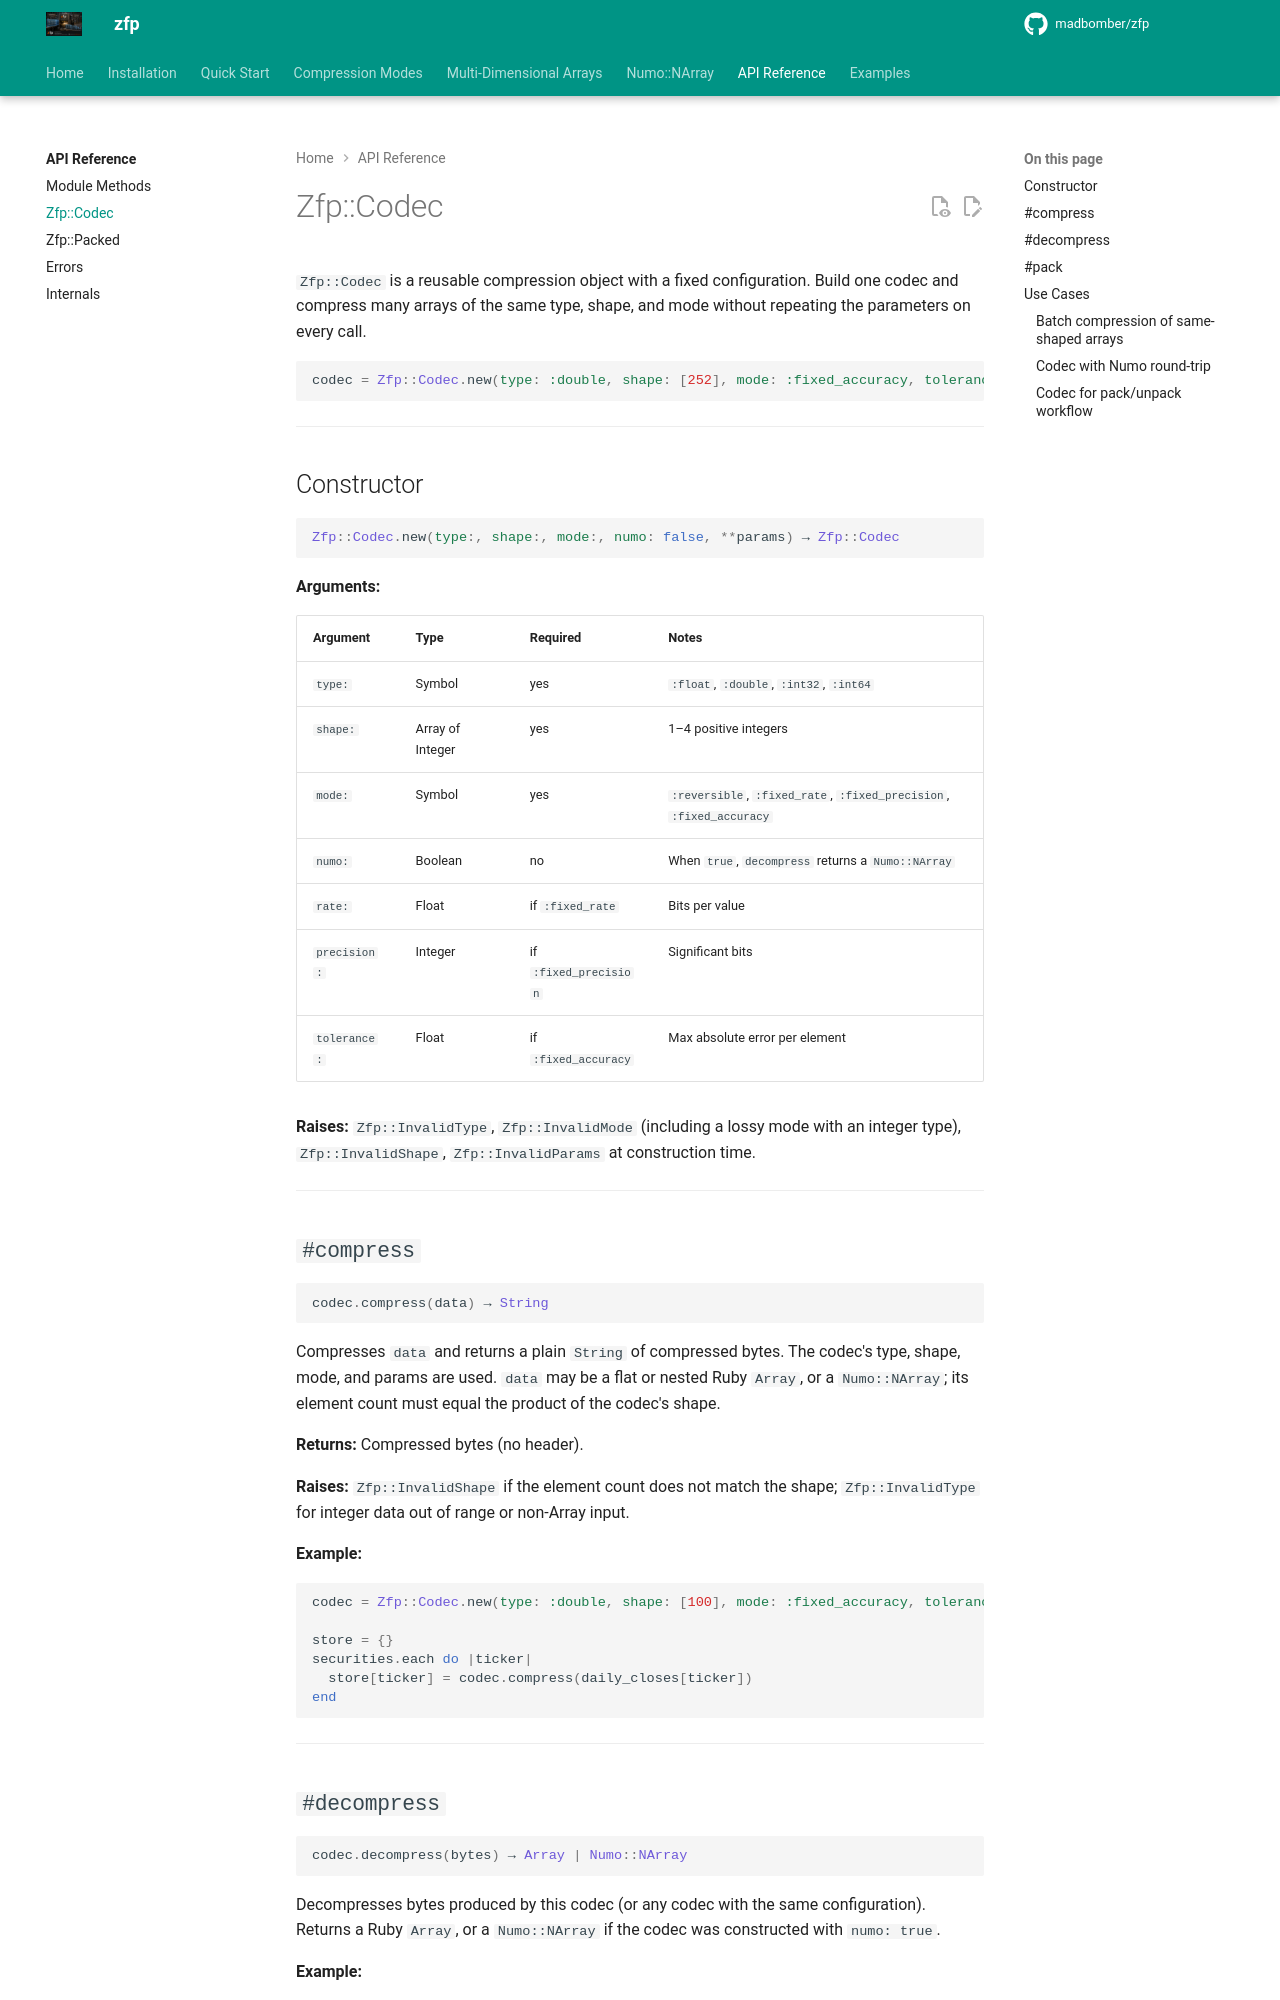

repository: MadBomber/zfp · page: api/codec/index.html · generator: mkdocs

# Zfp::Codec

`Zfp::Codec` is a reusable compression object with a fixed configuration. Build one codec and compress many arrays of the same type, shape, and mode without repeating the parameters on every call.

```ruby
codec = Zfp::Codec.new(type: :double, shape: [252], mode: :fixed_accuracy, tolerance: 0.001)
```

---

## Constructor

```ruby
Zfp::Codec.new(type:, shape:, mode:, numo: false, **params) → Zfp::Codec
```

**Arguments:**

| Argument | Type | Required | Notes |
|---|---|---|---|
| `type:` | Symbol | yes | `:float`, `:double`, `:int32`, `:int64` |
| `shape:` | Array of Integer | yes | 1–4 positive integers |
| `mode:` | Symbol | yes | `:reversible`, `:fixed_rate`, `:fixed_precision`, `:fixed_accuracy` |
| `numo:` | Boolean | no | When `true`, `decompress` returns a `Numo::NArray` |
| `rate:` | Float | if `:fixed_rate` | Bits per value |
| `precision:` | Integer | if `:fixed_precision` | Significant bits |
| `tolerance:` | Float | if `:fixed_accuracy` | Max absolute error per element |

**Raises:** `Zfp::InvalidType`, `Zfp::InvalidMode` (including a lossy mode with an integer type), `Zfp::InvalidShape`, `Zfp::InvalidParams` at construction time.

---

## `#compress`

```ruby
codec.compress(data) → String
```

Compresses `data` and returns a plain `String` of compressed bytes. The codec's type, shape, mode, and params are used. `data` may be a flat or nested Ruby `Array`, or a `Numo::NArray`; its element count must equal the product of the codec's shape.

**Returns:** Compressed bytes (no header).

**Raises:** `Zfp::InvalidShape` if the element count does not match the shape; `Zfp::InvalidType` for integer data out of range or non-Array input.

**Example:**

```ruby
codec = Zfp::Codec.new(type: :double, shape: [100], mode: :fixed_accuracy, tolerance: 0.001)

store = {}
securities.each do |ticker|
  store[ticker] = codec.compress(daily_closes[ticker])
end
```

---
